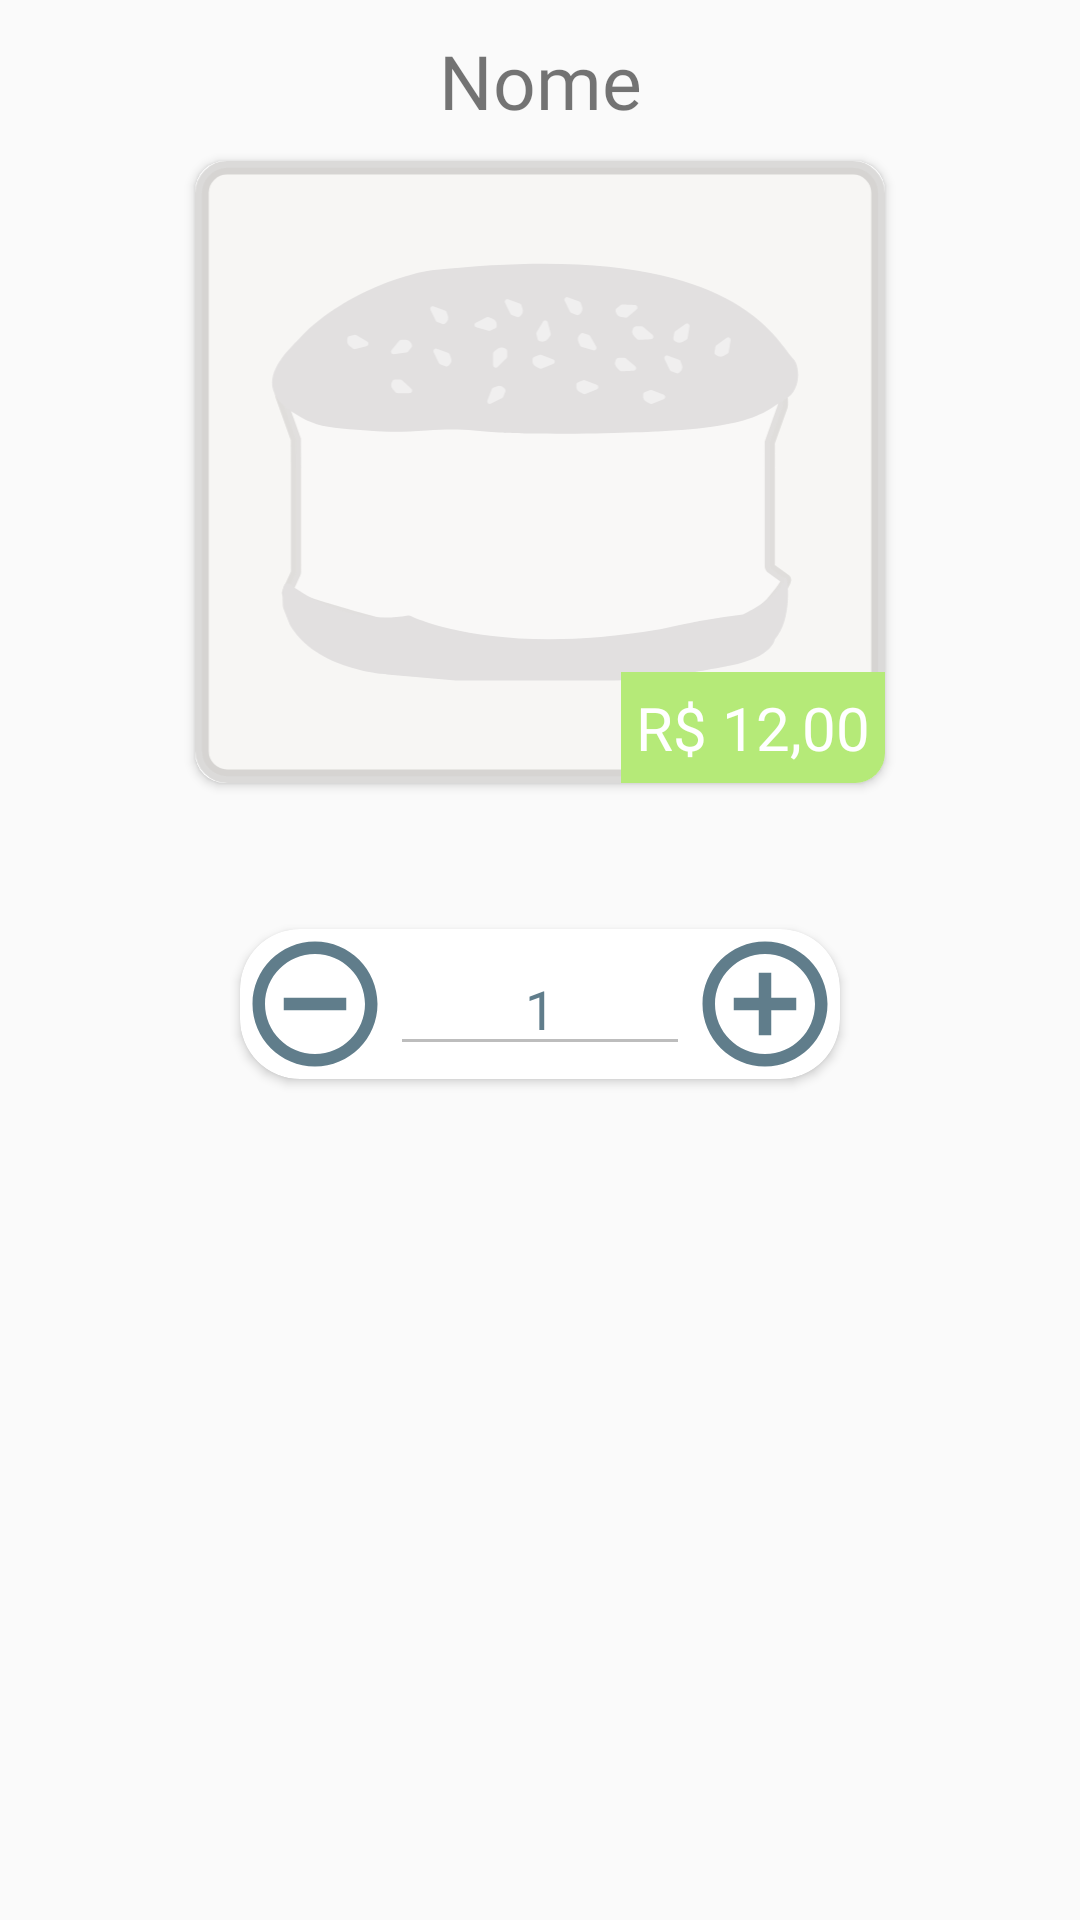

The Android layout XML behind this screen, and the referenced resources:
<!-- AndroidManifest.xml: application theme AppTheme -->
<!-- res/layout/fragment_single.xml -->
<?xml version="1.0" encoding="utf-8"?>
<FrameLayout xmlns:android="http://schemas.android.com/apk/res/android"
    xmlns:tools="http://schemas.android.com/tools"
    android:layout_width="match_parent"
    android:layout_height="match_parent"
    xmlns:app="http://schemas.android.com/apk/res-auto"
    android:background="@color/corFundo"
    tools:context=".fragments.SingleFragment">

    <ScrollView
        android:layout_width="match_parent"
        android:layout_height="match_parent">
    <LinearLayout
        android:layout_marginBottom="50dp"
        android:orientation="vertical"
        android:layout_width="match_parent"
        android:layout_height="match_parent">

        <TextView
            android:fontFamily="@font/insanibu"
            android:layout_marginBottom="10dp"
            android:layout_marginTop="10dp"
            android:textSize="25dp"
            android:id="@+id/titulo"
            android:gravity="center_horizontal"
            android:layout_width="match_parent"
            android:layout_height="wrap_content"
            android:text="Nome" />

        <androidx.cardview.widget.CardView
            android:layout_gravity="center"
            app:cardCornerRadius="10dp"
            android:layout_width="wrap_content"
            android:layout_height="wrap_content">
            <ImageView
                android:adjustViewBounds="true"
                android:id="@+id/imagemView"
                android:src="@drawable/imagempadrao"
                android:layout_width="230dp"
                android:layout_height="wrap_content"/>
            <TextView
                android:fontFamily="@font/digital"
                android:textSize="20sp"
                android:background="@color/corVerde"
                android:padding="5dp"
                android:textColor="@color/corBranca"
                android:layout_gravity="right|bottom"
                android:text="R$ 12,00"
                android:id="@+id/valorText"
                android:layout_width="wrap_content"
                android:layout_height="wrap_content"/>
        </androidx.cardview.widget.CardView>
    <TextView
        android:gravity="center_horizontal"
        android:textSize="17sp"
        android:layout_margin="8dp"
        android:visibility="invisible"
        android:id="@+id/resumoText"
        android:layout_width="match_parent"
        android:layout_height="wrap_content"/>

        <LinearLayout
            android:layout_marginTop="5dp"
            android:layout_marginBottom="5dp"
            android:background="@android:color/transparent"
            android:gravity="center_horizontal|center_vertical"
            android:orientation="vertical"
            android:layout_width="match_parent"
            android:layout_height="60dp">

            <androidx.cardview.widget.CardView
                android:layout_gravity="center"
                app:cardCornerRadius="20dp"
                android:layout_width="wrap_content"
                android:layout_height="wrap_content">

                <LinearLayout
                    android:layout_width="200dp"
                    android:layout_height="50dp"
                    android:adjustViewBounds="true"
                    android:gravity="center_horizontal|center_vertical"
                    android:maxWidth="100dp"
                    android:minWidth="200dp"
                    android:orientation="horizontal">

                    <Button
                        android:id="@+id/buttonMenos"
                        android:layout_width="50dp"
                        android:layout_height="50dp"
                        android:background="@drawable/ic_remove_circle"

                        />

                    <EditText
                        android:textColor="@color/corIcones"
                        android:enabled="false"
                        android:id="@+id/editTextQuantidade"
                        android:layout_width="wrap_content"
                        android:layout_height="wrap_content"
                        android:layout_weight="1"
                        android:ems="10"
                        android:inputType="number|textPersonName"
                        android:text="1"
                        android:textAlignment="center" />

                    <Button
                        android:id="@+id/buttonMais"
                        android:layout_width="50dp"
                        android:layout_height="50dp"
                        android:background="@drawable/ic_add_circle"
                        />
                </LinearLayout>
            </androidx.cardview.widget.CardView>
        </LinearLayout>
        <Space
            android:layout_width="match_parent"
            android:layout_height="60dp"/>
    </LinearLayout>
    </ScrollView>
</FrameLayout>
<!-- resources referenced by this layout -->
<resources>
  <color name="corBranca">#FFFFFF</color>
  <color name="corFundo">#FAFAFA</color>
  <color name="corIcones">#607D8B</color>
  <color name="corVerde">#B5EA78</color>
  <!-- drawable ic_add_circle (drawable) -->
  <vector android:height="24dp" android:tint="@color/corIcones"
      android:viewportHeight="24" android:viewportWidth="24"
      android:width="24dp" xmlns:android="http://schemas.android.com/apk/res/android">
      <path android:fillColor="@android:color/white" android:pathData="M13,7h-2v4L7,11v2h4v4h2v-4h4v-2h-4L13,7zM12,2C6.48,2 2,6.48 2,12s4.48,10 10,10 10,-4.48 10,-10S17.52,2 12,2zM12,20c-4.41,0 -8,-3.59 -8,-8s3.59,-8 8,-8 8,3.59 8,8 -3.59,8 -8,8z"/>
  </vector>
  <!-- drawable ic_remove_circle (drawable) -->
  <vector android:height="24dp" android:tint="@color/corIcones"
      android:viewportHeight="24" android:viewportWidth="24"
      android:width="24dp" xmlns:android="http://schemas.android.com/apk/res/android">
      <path android:fillColor="@android:color/white" android:pathData="M7,11v2h10v-2L7,11zM12,2C6.48,2 2,6.48 2,12s4.48,10 10,10 10,-4.48 10,-10S17.52,2 12,2zM12,20c-4.41,0 -8,-3.59 -8,-8s3.59,-8 8,-8 8,3.59 8,8 -3.59,8 -8,8z"/>
  </vector>
  <!-- drawable imagempadrao: vector/xml drawable (drawable, 8811 chars, omitted) -->
  <style name="AppTheme" parent="Theme.AppCompat.Light.DarkActionBar">
          
          <item name="colorPrimary">@color/colorPrimary</item>
          <item name="colorPrimaryDark">@color/colorPrimaryDark</item>
          <item name="colorAccent">@color/colorAccent</item>
      </style>
  <color name="colorPrimary">#FF5722</color>
  <color name="colorPrimaryDark">#E64A19</color>
  <color name="colorAccent">#FF7F7F</color>
</resources>
